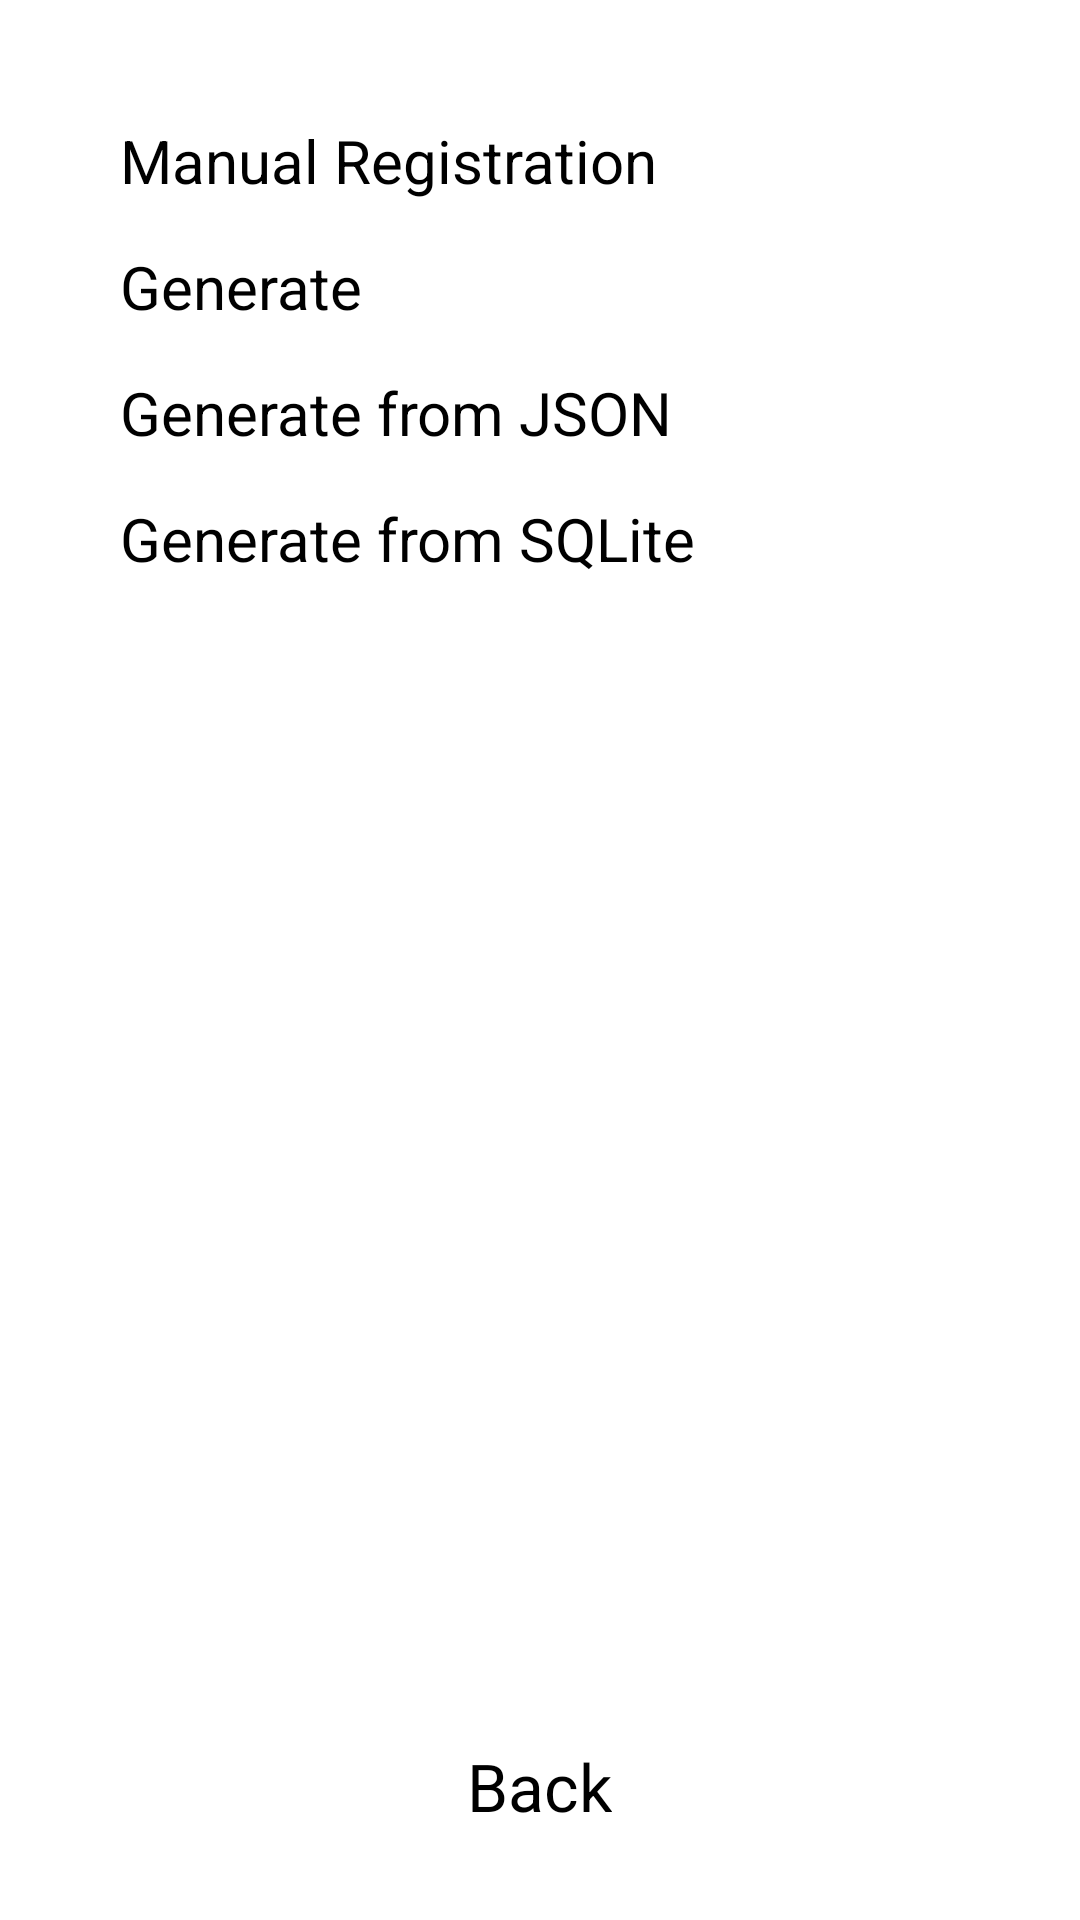

The Android layout XML behind this screen, and the referenced resources:
<!-- AndroidManifest.xml: application theme AppTheme -->
<!-- res/layout/activity_student.xml -->
<?xml version="1.0" encoding="utf-8"?>
<RelativeLayout
    xmlns:android="http://schemas.android.com/apk/res/android"
    xmlns:app="http://schemas.android.com/apk/res-auto"
    xmlns:tools="http://schemas.android.com/tools"
    android:layout_width="match_parent"
    android:layout_height="match_parent"
    android:orientation="vertical"
    android:paddingTop="40sp"
    android:paddingHorizontal="40sp"
    android:paddingBottom="@dimen/in_sp"
    tools:context=".StudentActivity">

    <LinearLayout
        android:layout_width="match_parent"
        android:layout_height="wrap_content"
        android:orientation="vertical"
        android:layout_alignParentTop="true">

        <Button
            android:layout_width="match_parent"
            android:layout_height="wrap_content"
            android:textSize="@dimen/in_sp"
            android:layout_marginBottom="15dp"
            android:text="@string/manual_registration"
            android:id="@+id/btn_manual_register"
            android:onClick="btn_manual_register"
            />

        <Button
            android:layout_width="match_parent"
            android:layout_height="wrap_content"
            android:textSize="@dimen/in_sp"
            android:layout_marginBottom="15dp"
            android:text="@string/generate"
            android:id="@+id/btn_generate"
            android:onClick="btn_generate"
            />
        <Button
            android:layout_width="match_parent"
            android:layout_height="wrap_content"
            android:textSize="@dimen/in_sp"
            android:layout_marginBottom="15dp"
            android:text="@string/generate_from_json"
            android:id="@+id/btn_generate_from_json"
            android:onClick="btn_generate_from_json"
            />
        <Button
            android:layout_width="match_parent"
            android:layout_height="wrap_content"
            android:textSize="@dimen/in_sp"
            android:layout_marginBottom="15dp"
            android:text="@string/generate_from_sqlite"
            android:id="@+id/btn_generate_from_sql"
            android:onClick="btn_generate_from_sql"
            />
    </LinearLayout>
    <RelativeLayout
        android:layout_width="match_parent"
        android:layout_height="wrap_content"
        android:layout_alignParentBottom="true">
        <Button
            android:layout_width="wrap_content"
            android:layout_height="wrap_content"
            android:id="@+id/rgs_btn_back_1"
            android:text="@string/back"
            android:paddingHorizontal="60dp"
            android:paddingVertical="10dp"
            android:layout_centerHorizontal="true"
            android:onClick="btn_back"
            android:textSize="22sp"
            />


    </RelativeLayout>


</RelativeLayout>
<!-- resources referenced by this layout -->
<resources>
  <dimen name="in_sp">20sp</dimen>
  <string name="back">Back</string>
  <string name="generate">Generate</string>
  <string name="generate_from_json">Generate from JSON</string>
  <string name="generate_from_sqlite">Generate from SQLite</string>
  <string name="manual_registration">Manual Registration</string>
  <style name="AppTheme" parent="MaterialDrawerTheme">
          
          <item name="colorPrimary">@drawable/gradient_top</item>
          <item name="colorPrimaryDark">@color/colorPrimaryDark</item>
          <item name="colorAccent">@color/colorAccent</item>
      </style>
  <!-- drawable gradient_top (drawable) -->
  <?xml version="1.0" encoding="utf-8"?>
  <selector xmlns:android="http://schemas.android.com/apk/res/android">
      <item>
          <shape>
              <gradient
                  android:angle="90"
                  android:startColor="#8E0E00"
                  android:endColor="#780206"
                  android:type="linear"
                  />
          </shape>
      </item>
  </selector>
  <color name="colorPrimaryDark">#8E0E00</color>
  <color name="colorAccent">#8E0E00</color>
</resources>
